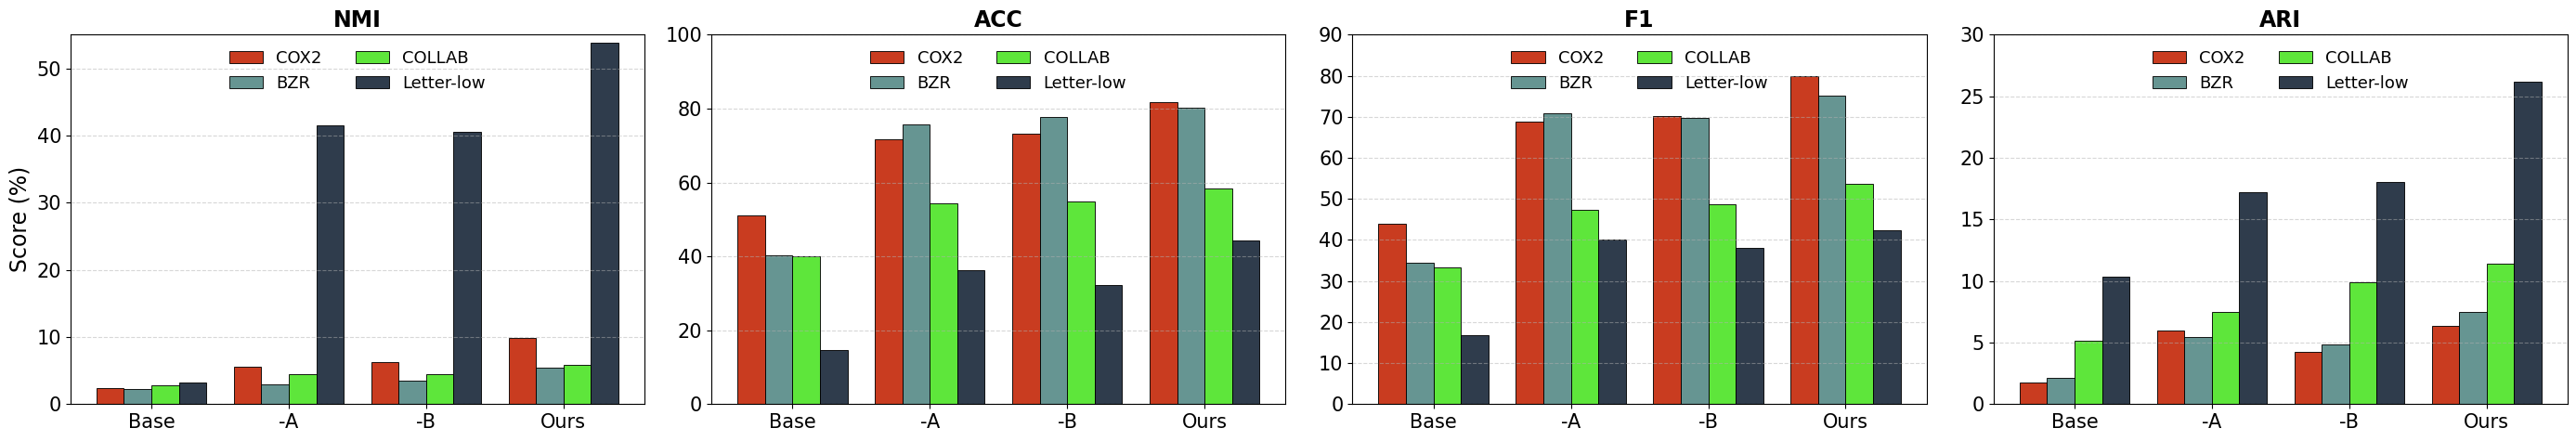

Write Python code to recreate this figure.
import matplotlib.pyplot as plt
import numpy as np

labels = ['Base', '-A', '-B', 'Ours']
labels1 = ['COX2', 'BZR', 'COLLAB', 'Letter-low']
# 使用更现代、协调的配色方案
colors = ['#C42708', '#558A86', '#4CE425', '#182738']  # 优雅配色（tableau混合）
plt.rcParams['font.sans-serif'] = ['Microsoft YaHei']
plt.rcParams['font.size'] = 15
plt.rcParams['axes.unicode_minus'] = False

def tp(matrix):
    return np.array(matrix).T

data_ACC = [
    [50.99, 40.37, 40.01, 14.74],
    [71.78, 75.75, 54.24, 36.19],
    [73.24, 77.67, 54.88, 32.36],
    [81.7, 80.13, 58.36, 44.25],
]

data_NMI = [
    [2.37, 2.22, 2.78, 3.21],
    [5.6, 2.95, 4.5, 41.46],
    [6.2, 3.52, 4.4, 40.58],
    [9.9, 5.39, 5.9, 53.81]
]

data_ARI = [
    [1.76, 2.11, 5.18, 10.35],
    [5.94, 5.45, 7.48, 17.23],
    [4.27, 4.87, 9.89, 18.05],
    [6.33, 7.45, 11.37, 26.18],
]

data_F1 = [
    [44.00, 34.37, 33.41, 16.74],
    [68.78, 70.75, 47.24, 39.99],
    [70.24, 69.82, 48.78, 38.08],
    [79.99, 75.20, 53.66, 42.35],
]

data_use_ACC = tp(data_ACC)
data_use_NMI = tp(data_NMI)
data_use_ARI = tp(data_ARI)
data_use_F1 = tp(data_F1)

x = np.arange(len(labels))
width = 0.2

fig, axes = plt.subplots(1, 4, figsize=(28, 5), sharey=False)
new_order = [data_use_NMI, data_use_ACC, data_use_F1, data_use_ARI]
new_titles = ['NMI', 'ACC', 'F1', 'ARI']
new_min_max = [[0, 55], [0, 100], [0, 90], [0, 30]]

for i, (ax, data, title, limits) in enumerate(zip(axes, new_order, new_titles, new_min_max)):
    rects1 = ax.bar(x - 1.5 * width, np.array(data[0]), width, label=labels1[0], 
                    color=colors[0], edgecolor='black', linewidth=0.7, alpha=0.9)
    rects2 = ax.bar(x - 0.5 * width, np.array(data[1]), width, label=labels1[1], 
                    color=colors[1], edgecolor='black', linewidth=0.7, alpha=0.9)
    rects3 = ax.bar(x + 0.5 * width, np.array(data[2]), width, label=labels1[2], 
                    color=colors[2], edgecolor='black', linewidth=0.7, alpha=0.9)
    rects4 = ax.bar(x + 1.5 * width, np.array(data[3]), width, label=labels1[3], 
                    color=colors[3], edgecolor='black', linewidth=0.7, alpha=0.9)

    for rects in [rects1, rects2, rects3, rects4]:
        for bar in rects:
            height = bar.get_height()
            # ax.annotate(f'{height:.1f}',
            #             xy=(bar.get_x() + bar.get_width() / 2, height),
            #             xytext=(0, 4), 
            #             textcoords="offset points",
            #             ha='center', va='bottom',
            #             fontsize=10, color='black')

    ax.set_title(f'{title}', fontsize=17, fontweight='bold')
    if i == 0:
        ax.set_ylabel('Score (%)', fontsize=17)
    ax.set_xticks(x)
    ax.set_xticklabels(labels, fontsize=15)
    ax.set_ylim(limits[0], limits[1])
    ax.legend(fontsize=13, loc='upper center', ncol=2, frameon=False)
    ax.grid(axis='y', linestyle='--', alpha=0.5)

fig.tight_layout()
plt.show()
# plt.savefig("module_abl.png", dpi=600)